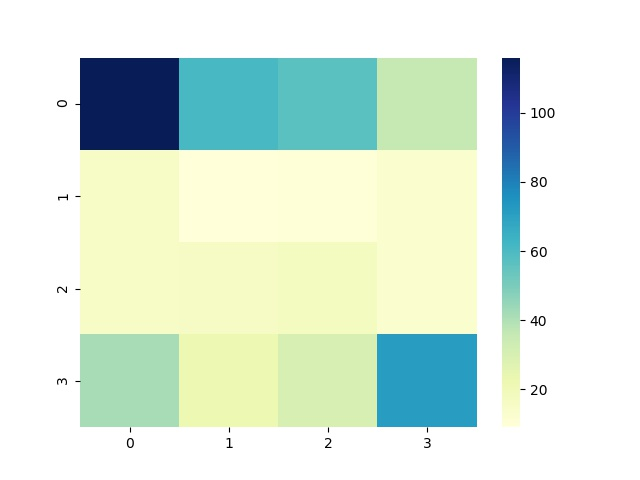

The file beside this chart, header and first rows:
1, 2, 3, 4
108, 56, 62, 46
22, 15, 8, 21
26, 18, 20, 19
32, 19, 24, 48
